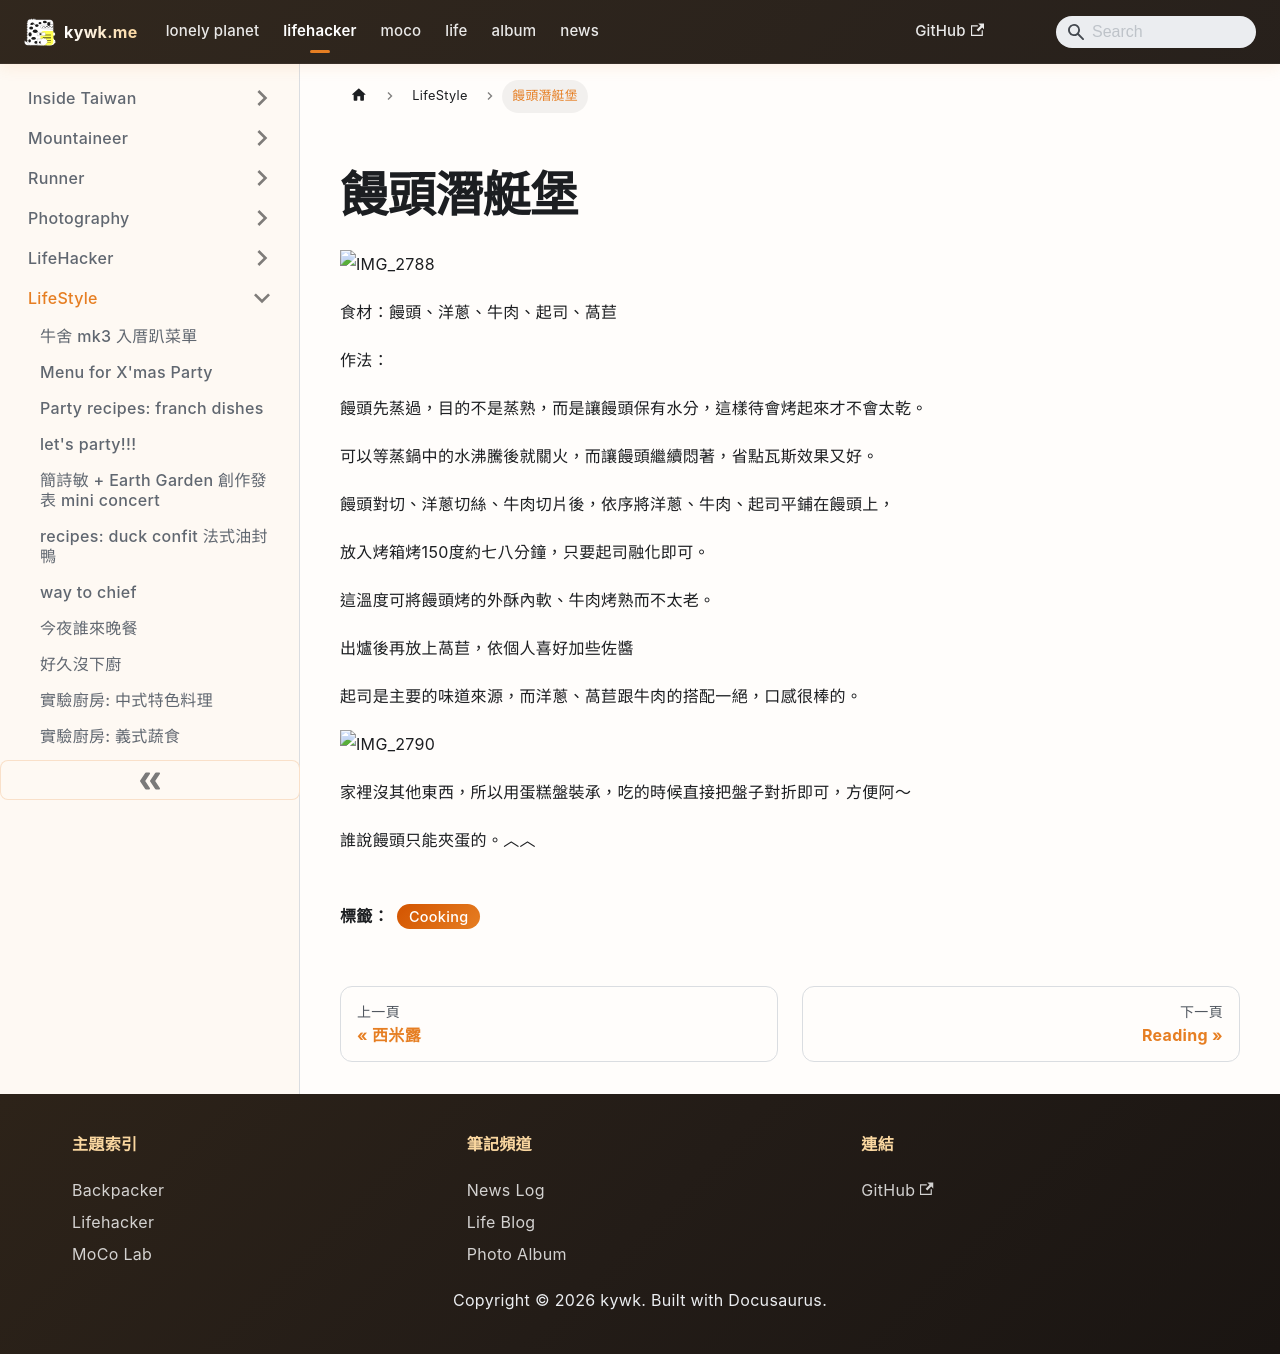

repository: kywk/kywk.github.io · page: lifehacker/lifestyle/饅頭潛艇堡/index.html · generator: docusaurus

---
title: 饅頭潛艇堡
tags:
  - Cooking
hide_table_of_contents: true
date_created: 2009-05-06T23:34:00.004Z
cover: http://farm4.static.flickr.com/3561/3508211951_cdaeb4c590.jpg
---

# 饅頭潛艇堡

![IMG_2788](http://farm4.static.flickr.com/3561/3508211951_cdaeb4c590.jpg)

  

食材：饅頭、洋蔥、牛肉、起司、萵苣  

  

作法：  

饅頭先蒸過，目的不是蒸熟，而是讓饅頭保有水分，這樣待會烤起來才不會太乾。  

可以等蒸鍋中的水沸騰後就關火，而讓饅頭繼續悶著，省點瓦斯效果又好。  

  

饅頭對切、洋蔥切絲、牛肉切片後，依序將洋蔥、牛肉、起司平鋪在饅頭上，  

放入烤箱烤150度約七八分鐘，只要起司融化即可。  

這溫度可將饅頭烤的外酥內軟、牛肉烤熟而不太老。  

  

出爐後再放上萵苣，依個人喜好加些佐醬  

起司是主要的味道來源，而洋蔥、萵苣跟牛肉的搭配一絕，口感很棒的。  

  

![IMG_2790](http://farm4.static.flickr.com/3387/3509023588_cb628c10f6.jpg)

  

  

家裡沒其他東西，所以用蛋糕盤裝承，吃的時候直接把盤子對折即可，方便阿～  

  

誰說饅頭只能夾蛋的。︿︿
